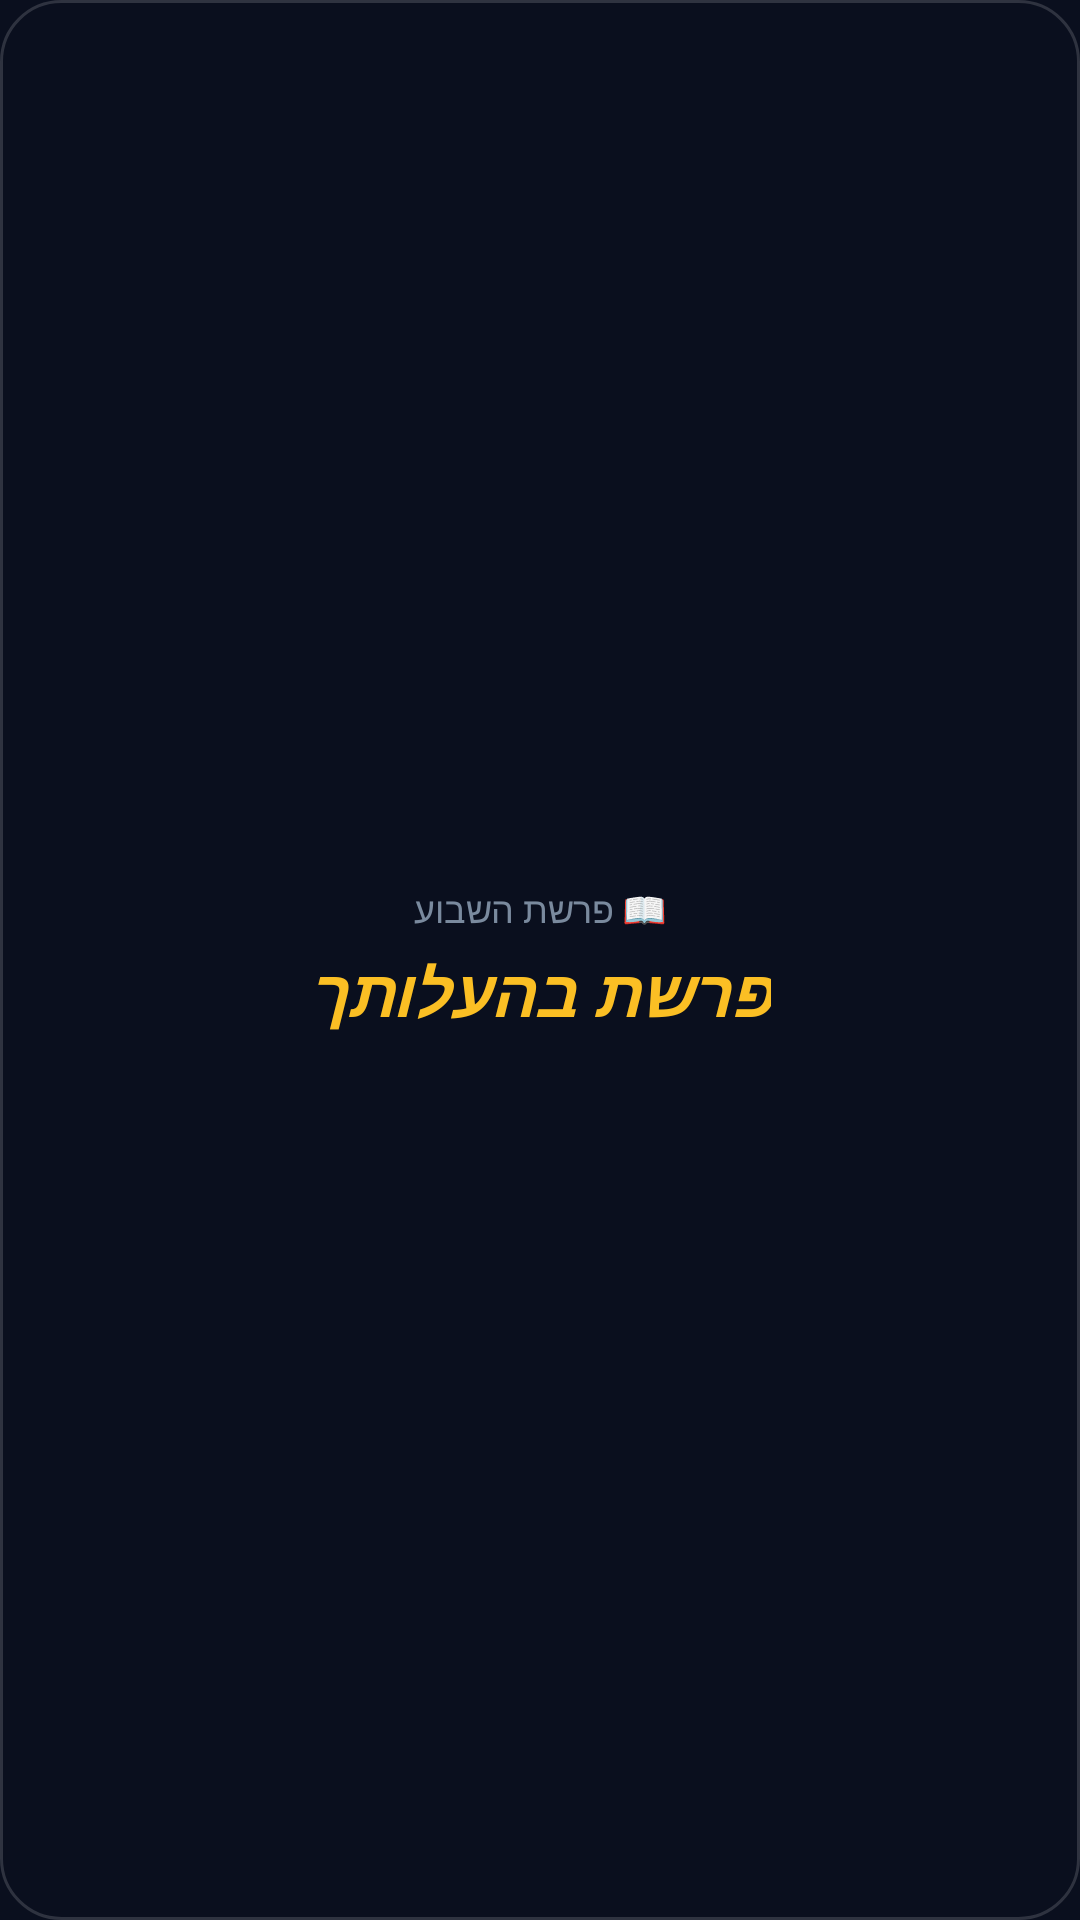

Write the Android layout XML for this screen, with the resource values it uses.
<!-- AndroidManifest.xml: application theme AppTheme -->
<!-- res/layout/widget_preview_parasha.xml -->
<?xml version="1.0" encoding="utf-8"?>
<LinearLayout xmlns:android="http://schemas.android.com/apk/res/android"
    android:layout_width="match_parent" android:layout_height="match_parent"
    android:orientation="vertical" android:gravity="center"
    android:background="@drawable/widget_bg" android:layoutDirection="locale" android:padding="10dp">
    <TextView android:layout_width="wrap_content" android:layout_height="wrap_content"
        android:text="📖 פרשת השבוע" android:textSize="12sp" android:textColor="#7A8A9E" android:layout_marginBottom="4dp"/>
    <TextView android:layout_width="wrap_content" android:layout_height="wrap_content"
        android:text="פרשת בהעלותך" android:textSize="22sp" android:textStyle="bold|italic" android:textColor="#FBBF24"/>
</LinearLayout>
<!-- resources referenced by this layout -->
<resources>
  <!-- drawable widget_bg (drawable) -->
  <?xml version="1.0" encoding="utf-8"?>
  <shape xmlns:android="http://schemas.android.com/apk/res/android" android:shape="rectangle">
      <corners android:radius="20dp"/>
      <solid android:color="#F20A0F1E"/>
      <stroke android:width="1dp" android:color="#26FFFFFF"/>
  </shape>
  <style name="AppTheme" parent="Theme.AppCompat.NoActionBar">
          <item name="android:windowBackground">#0a0f1e</item>
          <item name="android:statusBarColor">#0a0f1e</item>
          <item name="android:navigationBarColor">#0a0f1e</item>
      </style>
</resources>
